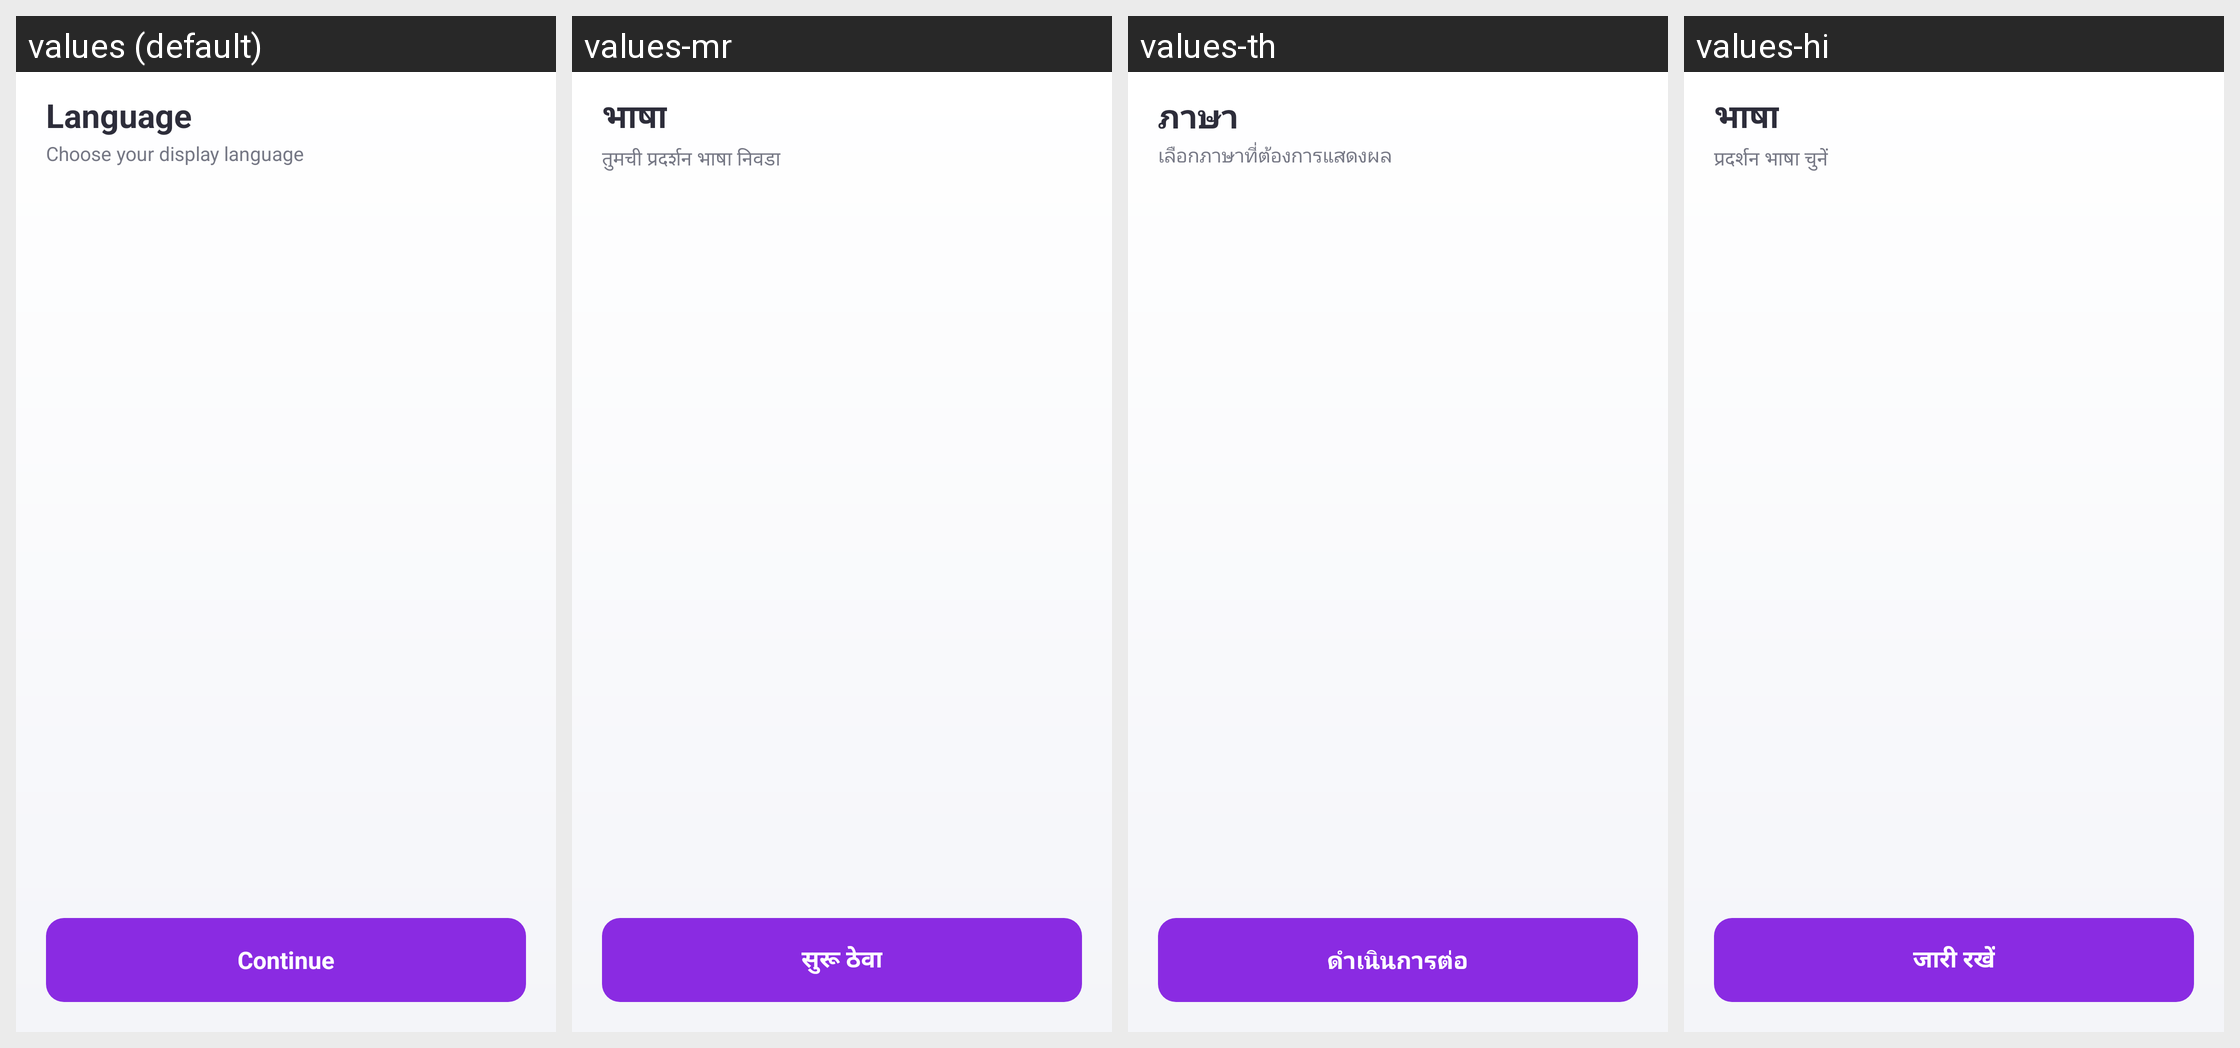

Translations of the strings shown on this Android screen, per locale in the grid:
Android screen res/layout/activity_language.xml rendered under 4 locales, left to right: values (default), values-mr, values-th, values-hi. Device: Nexus 5 (rendered at 1080×1920; each locale shown at half size, 540×960, under a caption strip naming it); theme Theme.StyleSwap.
Other locales in the repository, not shown: values-ar, values-bn, values-de, values-es, values-fr, values-in, values-it, values-ja, values-ko, values-pt, values-ru, values-ta, values-tr, values-ur, values-vi, values-zh.
Strings drawn on this screen, with the default value and each locale's value (text and hints the layout hard-codes, and strings that could not be matched under every locale, appear in the picture but are not listed):

language_title
  values: Language
  values-mr: भाषा
  values-th: ภาษา
  values-hi: भाषा

language_subtitle
  values: Choose your display language
  values-mr: तुमची प्रदर्शन भाषा निवडा
  values-th: เลือกภาษาที่ต้องการแสดงผล
  values-hi: प्रदर्शन भाषा चुनें

lang_continue
  values: Continue
  values-mr: सुरू ठेवा
  values-th: ดำเนินการต่อ
  values-hi: जारी रखें
